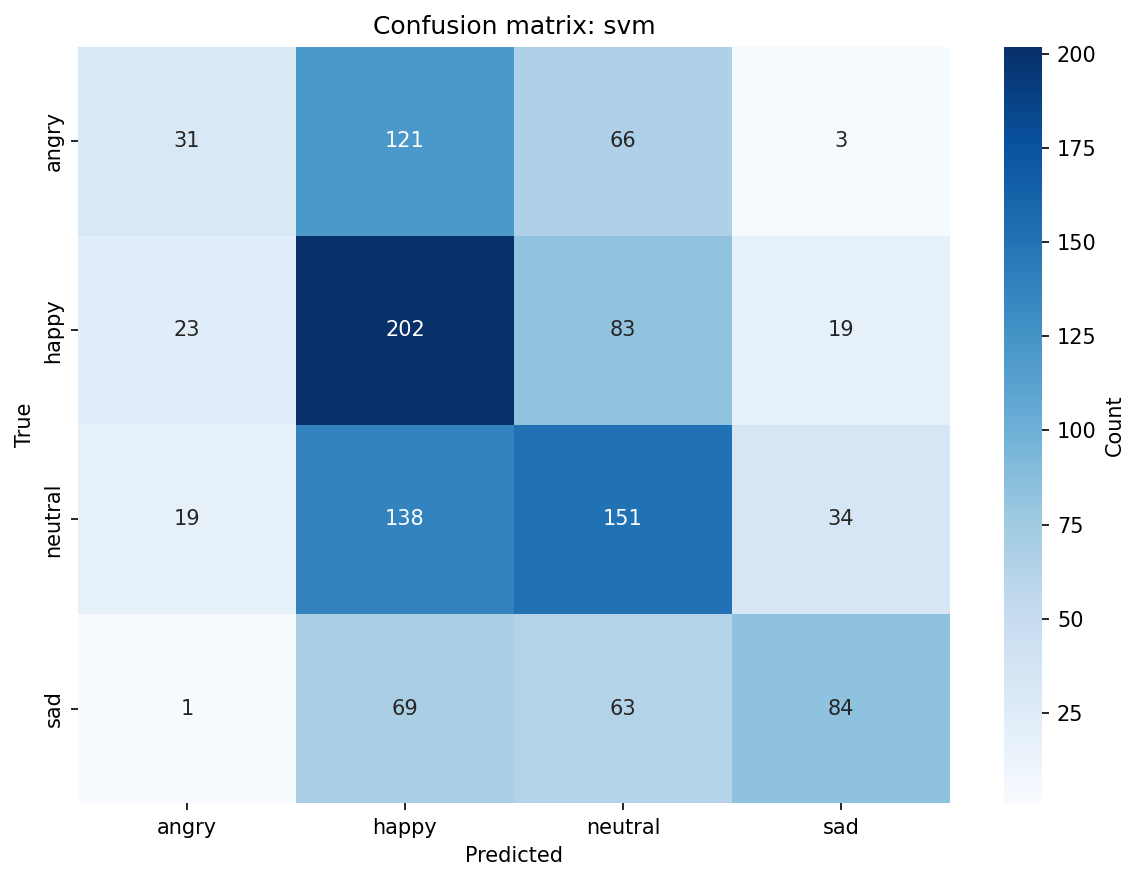

Values plotted in this chart, from the file beside it:
, angry, happy, neutral, sad
angry, 31, 121, 66, 3
happy, 23, 202, 83, 19
neutral, 19, 138, 151, 34
sad, 1, 69, 63, 84
